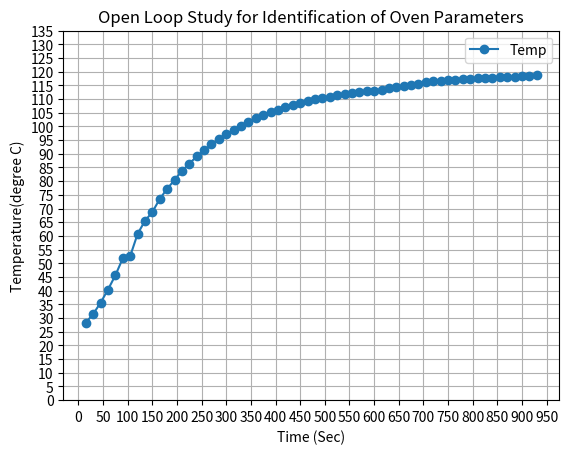

Reproduce this figure in Python.
import matplotlib.pyplot as plt
import numpy as np

#Time 
tim_i15 = np.array([15, 30, 45, 60, 75, 90, 105, 120, 135, 150, 165, 
                    180, 195, 210, 225, 240, 255, 270, 285, 300, 315, 
                    330, 345, 360, 375, 390, 405, 420, 435, 450, 465, 480, 
                    495, 510, 525, 540, 555, 570, 585, 600, 615, 630, 645, 
                    660, 675, 690, 705, 720, 735, 750, 765, 780, 795, 810, 
                    825, 840, 855, 870, 885, 900, 915, 930])

#Temp at 15 Sec Interval
temp = np.array([28.30, 31.50, 35.60, 40.40, 45.60, 51.80, 52.60, 60.70, 
                65.50, 68.70, 73.50, 77.20, 80.40, 83.70, 86.40, 89.00, 
                91.20, 93.40, 95.40, 97.10, 98.80, 100.30, 101.60, 102.90, 
                104.10, 105.20, 106.10, 107.20, 107.80, 108.60, 109.30, 
                109.90, 110.40, 110.90, 111.30, 111.70, 112.10, 112.50, 
                112.80, 113.10, 113.40, 114.1,114.5,114.9,115.2,115.6,116.2,
                116.4,116.7,116.9,117.1,117.2,117.3,117.5,117.6,117.8,118.00,
                118.1,118.2,118.4,118.5,118.6])

plt.grid(True)

# Plotting with markers
plt.plot(tim_i15, temp, marker='o', label='Temp')



# Adding labels and title
plt.xticks(range(0,1000,50))
plt.yticks(range(0,140,5))
plt.xlabel('Time (Sec)')
plt.ylabel('Temperature(degree C)')
plt.title('Open Loop Study for Identification of Oven Parameters')





# Adding a legend
plt.legend(loc='upper right')

# Display the plot
plt.show()